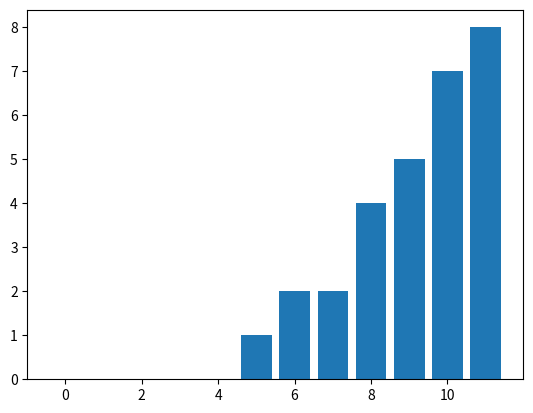

Reproduce this figure in Python.
# CS231A Homework 0, Problem 1
import numpy as np
import matplotlib.pyplot as plt


def part_a():
    # ===== Problem 2a =====
    # Define and return Matrix M and Vectors a,b,c in Python with NumPy

    M, a, b, c = None, None, None, None

    # BEGIN YOUR CODE HERE
    M, a, b, c = np.array([
        [1, 2, 3],
        [4, 5, 6],  
        [7, 8, 9],
        [0, 2, 2]
    ]), np.array([1, 1, 0]), np.array([-1, 2, 5]), np.array([0, 2, 3, 2])
    # END YOUR CODE HERE
    return M, a, b, c
    
def part_b(a, b):
    # ===== Problem 2b =====
    # Find the dot product of vectors a and b, save the value to aDotb
    aDotb = None

    # BEGIN YOUR CODE HERE
    aDotb = np.dot(a[:, np.newaxis].T, b)
    # END YOUR CODE HERE
    return aDotb

def part_c(a, b):    
    # ===== Problem 2c =====
    # Find the element-wise product of a and b
    aProdb = None
    
    # BEGIN YOUR CODE HERE
    aProdb = np.multiply(a, b)
    # END YOUR CODE HERE
    return aProdb

def part_d(a, b, M):    
    # ===== Problem 2d =====
    # Find (a^T b)Ma
    result = None
    
    # BEGIN YOUR CODE HERE
    result = part_b(a, b) * M @ a[:, np.newaxis]
    # END YOUR CODE HERE
    return result

def part_e(a, M):
    # ===== Problem 2e =====
    # Without using a loop, multiply each row of M element-wise by a.
    # Hint: The function tile() may come in handy.
    newM = None

    # BEGIN YOUR CODE HERE
    newM = np.tile(a[:, np.newaxis], M.shape[0]).T * M
    # END YOUR CODE HERE
    return newM

def part_f(M):
    # ===== Problem 2f =====
    # Without using a loop, sort all of the values
    # of M in increasing order and plot them.  
    sortedM = None
    
    # BEGIN YOUR CODE HERE
    sortedM = np.sort(M, axis=None)
    # END YOUR CODE HERE
    
    plt.bar(range(12), np.squeeze(list(sortedM)))
    plt.savefig('p2f.png')

    return sortedM

if __name__ == '__main__':
    M, a, b, c = part_a()
    aDotb = part_b(a,b)
    print("Problem 2b:%s"%str(aDotb))
    mult = part_c(a,b)
    print("Problem 2c:%s"%str(mult))
    ans = part_d(a,b,M)
    print("Problem 2d:%s"%str(ans))
    newM = part_e(a,M)
    print("Problem 2e:%s"%str(newM))
    part_f(newM)
